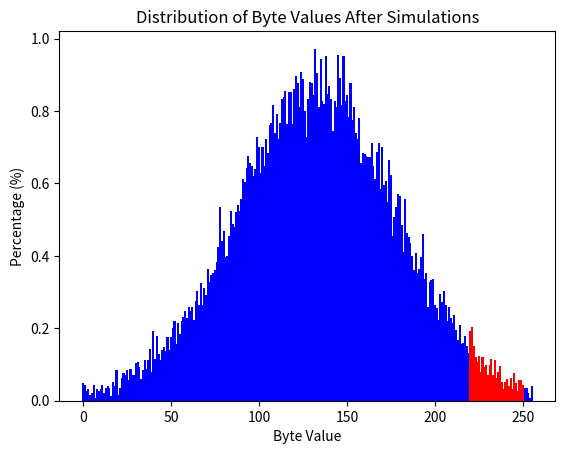

Here is the Python script that generated this plot:
import random
import matplotlib.pyplot as plt

def simulate_room(start_value, num_generators, room_time):
    byte_value = start_value
    for _ in range(room_time):
        for _ in range(num_generators):
            increment = random.randint(0, 5)
            byte_value = (byte_value + increment) % 256
    return byte_value

def calculate_probabilities(start_value, room_times, num_generators_list, num_simulations=25000):
    end_values_count = {i: 0 for i in range(256)}  # Initialize counts for all byte values

    for _ in range(num_simulations):
        byte_value = start_value
        for num_generators, room_time in zip(num_generators_list, room_times):
            byte_value = simulate_room(byte_value, num_generators, room_time)
        
        end_values_count[byte_value] += 1

    probabilities = {value: (count / num_simulations) * 100 for value, count in end_values_count.items()}
    total_probability = sum(probabilities.get(k, 0) for k in [104, 254, 255])
    return end_values_count, probabilities, total_probability

# Example values
start_value = 100
room_times = [40, 30, 30]  # Times for each room
num_generators_list = [7, 7, 8]  # Number of generators per room

end_values_count, probabilities, total_probability = calculate_probabilities(start_value, room_times, num_generators_list)

# Descriptions for each byte value
descriptions = {
    104: "bucket softlock",
    254: "first spinner softlock",
    255: "second spinner softlock"
}

# Print probabilities with descriptions
print("Probabilities for each byte value:")
print("{:<26} {:<10}".format("Description", "Chance(%)"))
print("-" * 35)
for value in [104, 254, 255]:
    description = descriptions.get(value, "Unknown")
    probability = probabilities[value]
    print("{:<29} {:<1.2f}%".format(description, probability))
print("-" * 35)
print("{:<29} {:<1.2f}%".format("Total probability", total_probability))

# Plotting the distribution of the byte values
values = list(probabilities.keys())
percentages = list(probabilities.values())

colors = ['red' if 220 <= value <= 250 else 'blue' for value in values]

plt.bar(values, percentages, color=colors, width=1.2)
plt.xlabel('Byte Value')
plt.ylabel('Percentage (%)')
plt.title('Distribution of Byte Values After Simulations')
plt.show()
